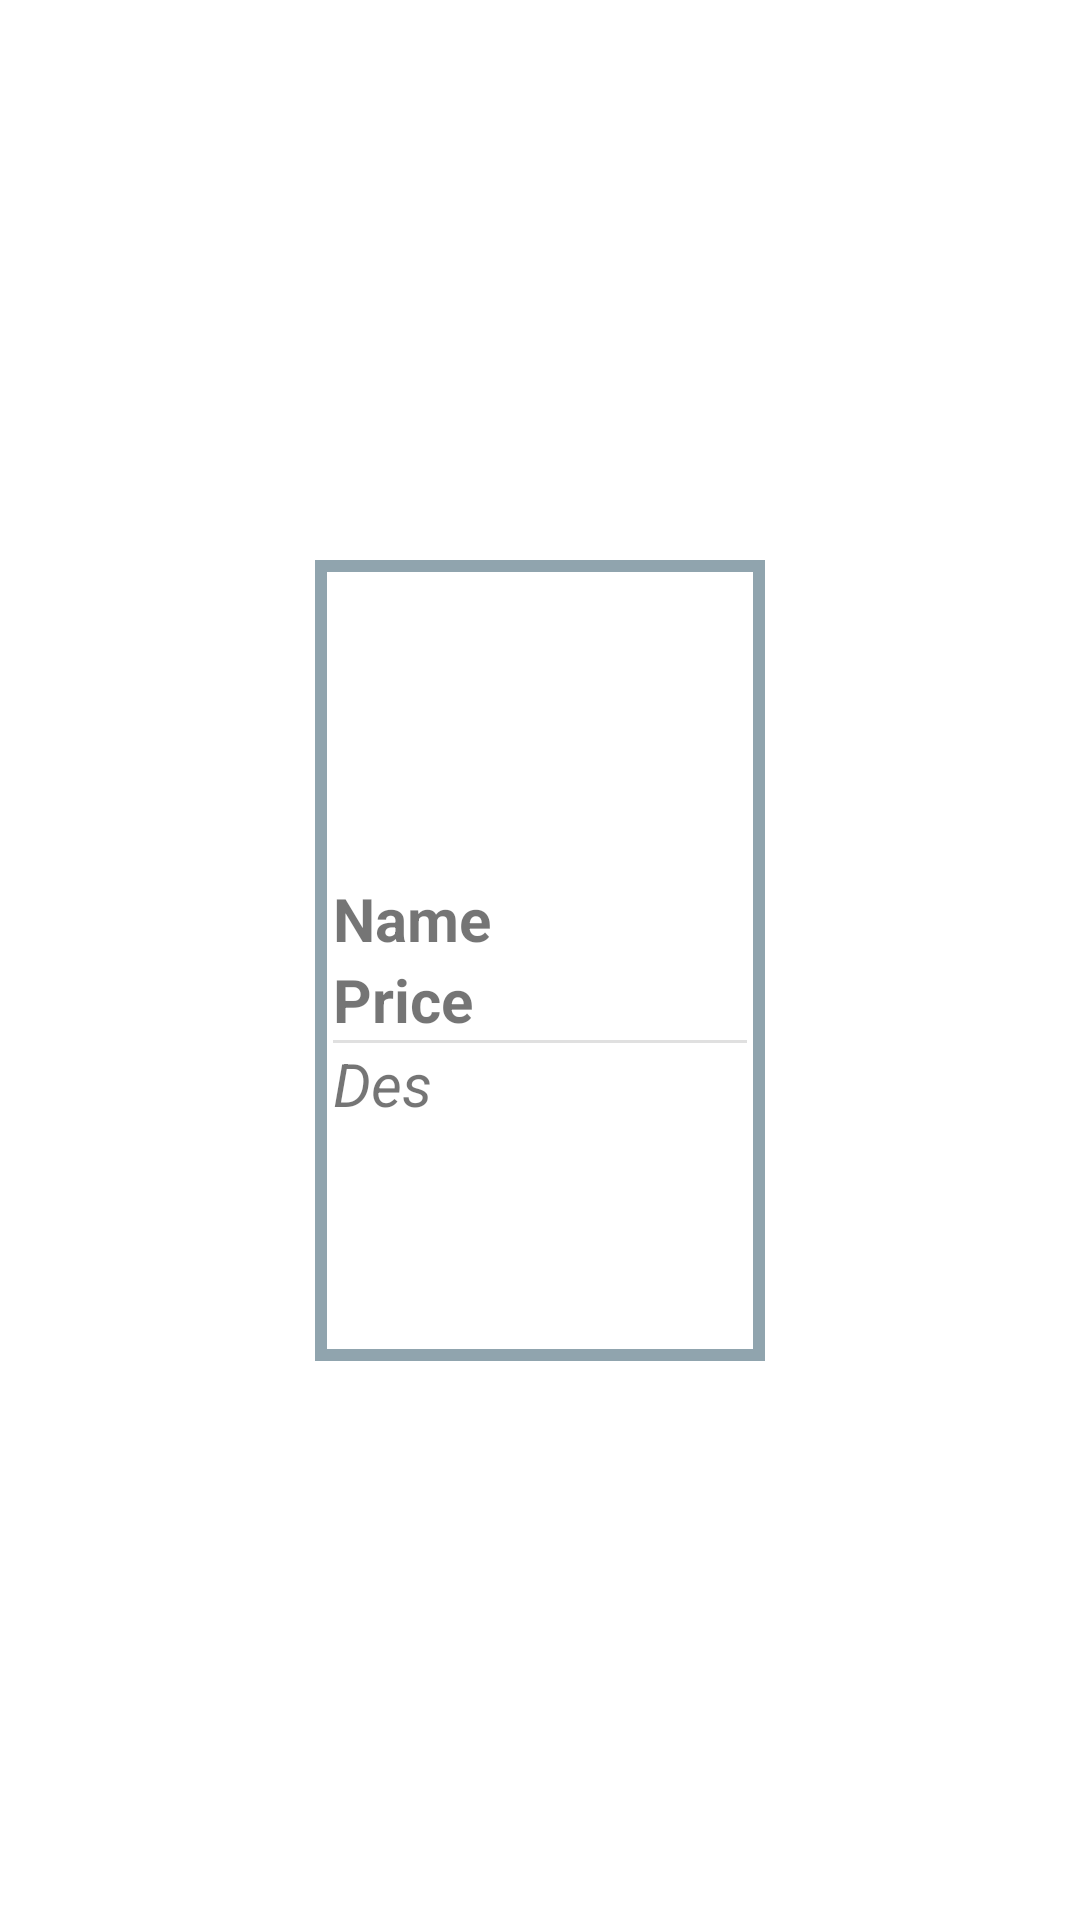

Android layout source for this screen:
<!-- AndroidManifest.xml: application theme Theme.ShopIt -->
<!-- res/layout/product_layout_custom.xml -->
<?xml version="1.0" encoding="utf-8"?>
<androidx.constraintlayout.widget.ConstraintLayout xmlns:android="http://schemas.android.com/apk/res/android"
    android:layout_width="wrap_content"
    android:layout_height="wrap_content"
    xmlns:app="http://schemas.android.com/apk/res-auto">

    <LinearLayout
        android:id="@+id/ll_home_product_view"
        android:layout_width="@dimen/home_product_layout_size"
        android:layout_height="wrap_content"
        android:orientation="vertical"
        android:layout_margin="@dimen/recycle_view_margin"
        android:background="@drawable/recycle_view_background"
        android:padding="@dimen/recycle_view_padding"
        app:layout_constraintStart_toStartOf="parent"
        app:layout_constraintEnd_toEndOf="parent"
        app:layout_constraintTop_toTopOf="parent"
        app:layout_constraintBottom_toBottomOf="parent"
        >
        <ImageView
            android:id="@+id/iv_home_product_image"
            android:layout_gravity="center"
            android:layout_width="@dimen/home_product_image_width"
            android:layout_height="@dimen/home_product_image_height"
            />
        <com.google.android.material.textview.MaterialTextView
            android:id="@+id/tv_home_product_name"
            android:layout_width="match_parent"
            android:layout_height="wrap_content"
            android:text="Name"
            android:textSize="@dimen/home_recycle_view_text_size"
            android:textStyle="bold"/>
        <com.google.android.material.textview.MaterialTextView
            android:id="@+id/tv_home_product_price"
            android:layout_width="match_parent"
            android:layout_height="wrap_content"
            android:text="Price"
            android:textSize="@dimen/home_recycle_view_text_size"
            android:textStyle="bold"/>

        <com.google.android.material.divider.MaterialDivider
            android:layout_width="match_parent"
            android:layout_height="wrap_content"/>

        <com.google.android.material.textview.MaterialTextView
            android:id="@+id/tv_home_product_des"
            android:layout_width="match_parent"
            android:layout_height="@dimen/home_product_image_height"
            android:gravity="left"
            android:text="Des"
            android:textSize="@dimen/home_recycle_view_text_size"
            android:textStyle="italic"/>


    </LinearLayout>

</androidx.constraintlayout.widget.ConstraintLayout>
<!-- resources referenced by this layout -->
<resources>
  <dimen name="home_product_image_height">100sp</dimen>
  <dimen name="home_product_image_width">140sp</dimen>
  <dimen name="home_product_layout_size">150sp</dimen>
  <dimen name="home_recycle_view_text_size">20sp</dimen>
  <dimen name="recycle_view_margin">10dp</dimen>
  <dimen name="recycle_view_padding">6dp</dimen>
  <!-- drawable recycle_view_background (drawable) -->
  <?xml version="1.0" encoding="utf-8"?>
  <shape xmlns:android="http://schemas.android.com/apk/res/android"
      android:shape="rectangle">
  
      <stroke
          android:width="4dp"
          android:color="@color/light_gray"/>
  
  </shape>
  <style name="Theme.ShopIt" parent="Theme.MaterialComponents.DayNight.DarkActionBar">
          
          <item name="colorPrimary">@color/blue</item>
          <item name="colorPrimaryVariant">@color/light_blue</item>
          <item name="colorOnPrimary">@color/white</item>
          
          <item name="colorSecondary">@color/blue</item>
          <item name="colorSecondaryVariant">@color/light_blue</item>
          <item name="colorOnSecondary">@color/dark_blue</item>
          
          <item name="android:statusBarColor">@color/dark_blue</item>
          
      </style>
  <color name="light_gray">#90A4AE</color>
  <color name="blue">#4D5FBF</color>
  <color name="light_blue">#93B6E0</color>
  <color name="white">#FFFFFFFF</color>
  <color name="dark_blue">#0D2087</color>
</resources>
